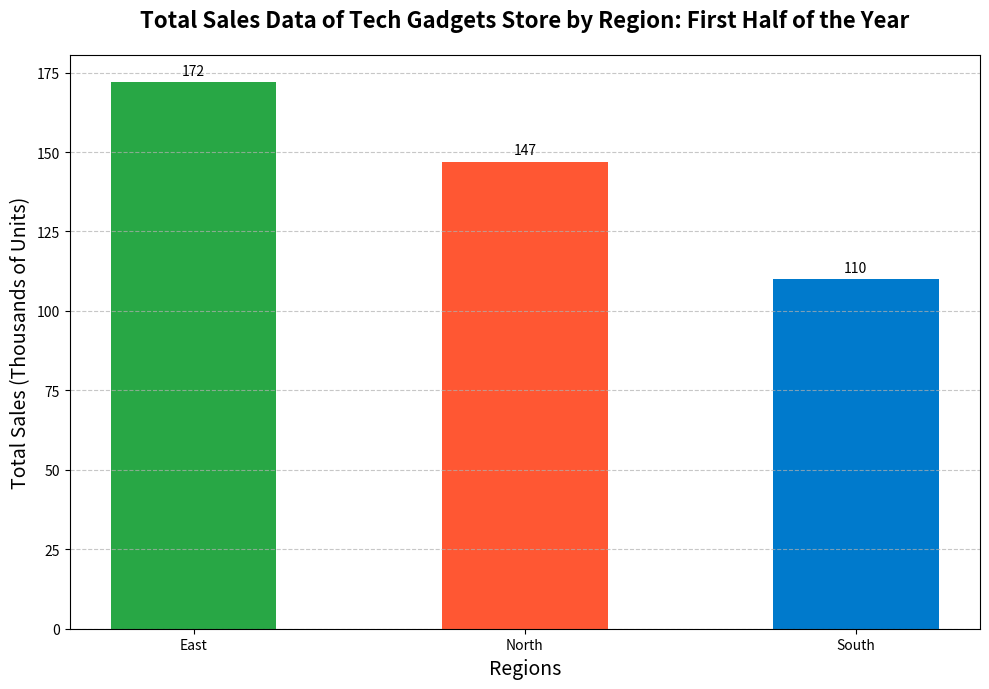

Source code (Python):
import matplotlib.pyplot as plt
import numpy as np

# Months and regions
months = ['January', 'February', 'March', 'April', 'May', 'June']
regions = ['North', 'South', 'East']  # Removed 'West'

# Sales data for each region (in thousands of units)
north_sales = [15, 20, 25, 22, 30, 35]
south_sales = [10, 15, 12, 20, 25, 28]
east_sales = [18, 22, 27, 30, 35, 40]
# Removed west_sales

# Combine data and sort for sorted bar chart
total_sales = [sum(north_sales), sum(south_sales), sum(east_sales)]  # Updated totals without West
sales_data = list(zip(regions, total_sales))
sorted_sales_data = sorted(sales_data, key=lambda x: x[1], reverse=True)

sorted_regions, sorted_totals = zip(*sorted_sales_data)

# Colors for the bars
colors = ['#28A745', '#FF5733', '#007ACC']  # Adjusted colors

# Create a figure and axis for plotting
fig, ax = plt.subplots(figsize=(10, 7))

# Plot sorted sales data as a bar chart
bar_width = 0.5
index = np.arange(len(sorted_regions))

bars = ax.bar(index, sorted_totals, bar_width, color=colors[:len(sorted_regions)], tick_label=sorted_regions)

# Add titles and labels
ax.set_title("Total Sales Data of Tech Gadgets Store by Region: First Half of the Year", fontsize=16, fontweight='bold', pad=20)
ax.set_xlabel("Regions", fontsize=14)
ax.set_ylabel("Total Sales (Thousands of Units)", fontsize=14)

# Annotate bars with their values
for bar in bars:
    height = bar.get_height()
    ax.annotate(f'{height}', xy=(bar.get_x() + bar.get_width()/2, height), xytext=(0, 3), 
                textcoords="offset points", ha='center', va='bottom', fontsize=10)

# Add gridlines for better readability
ax.yaxis.grid(True, linestyle='--', alpha=0.7)

# Adjust layout to prevent clipping of labels and titles
plt.tight_layout()

# Display the plot
plt.show()
